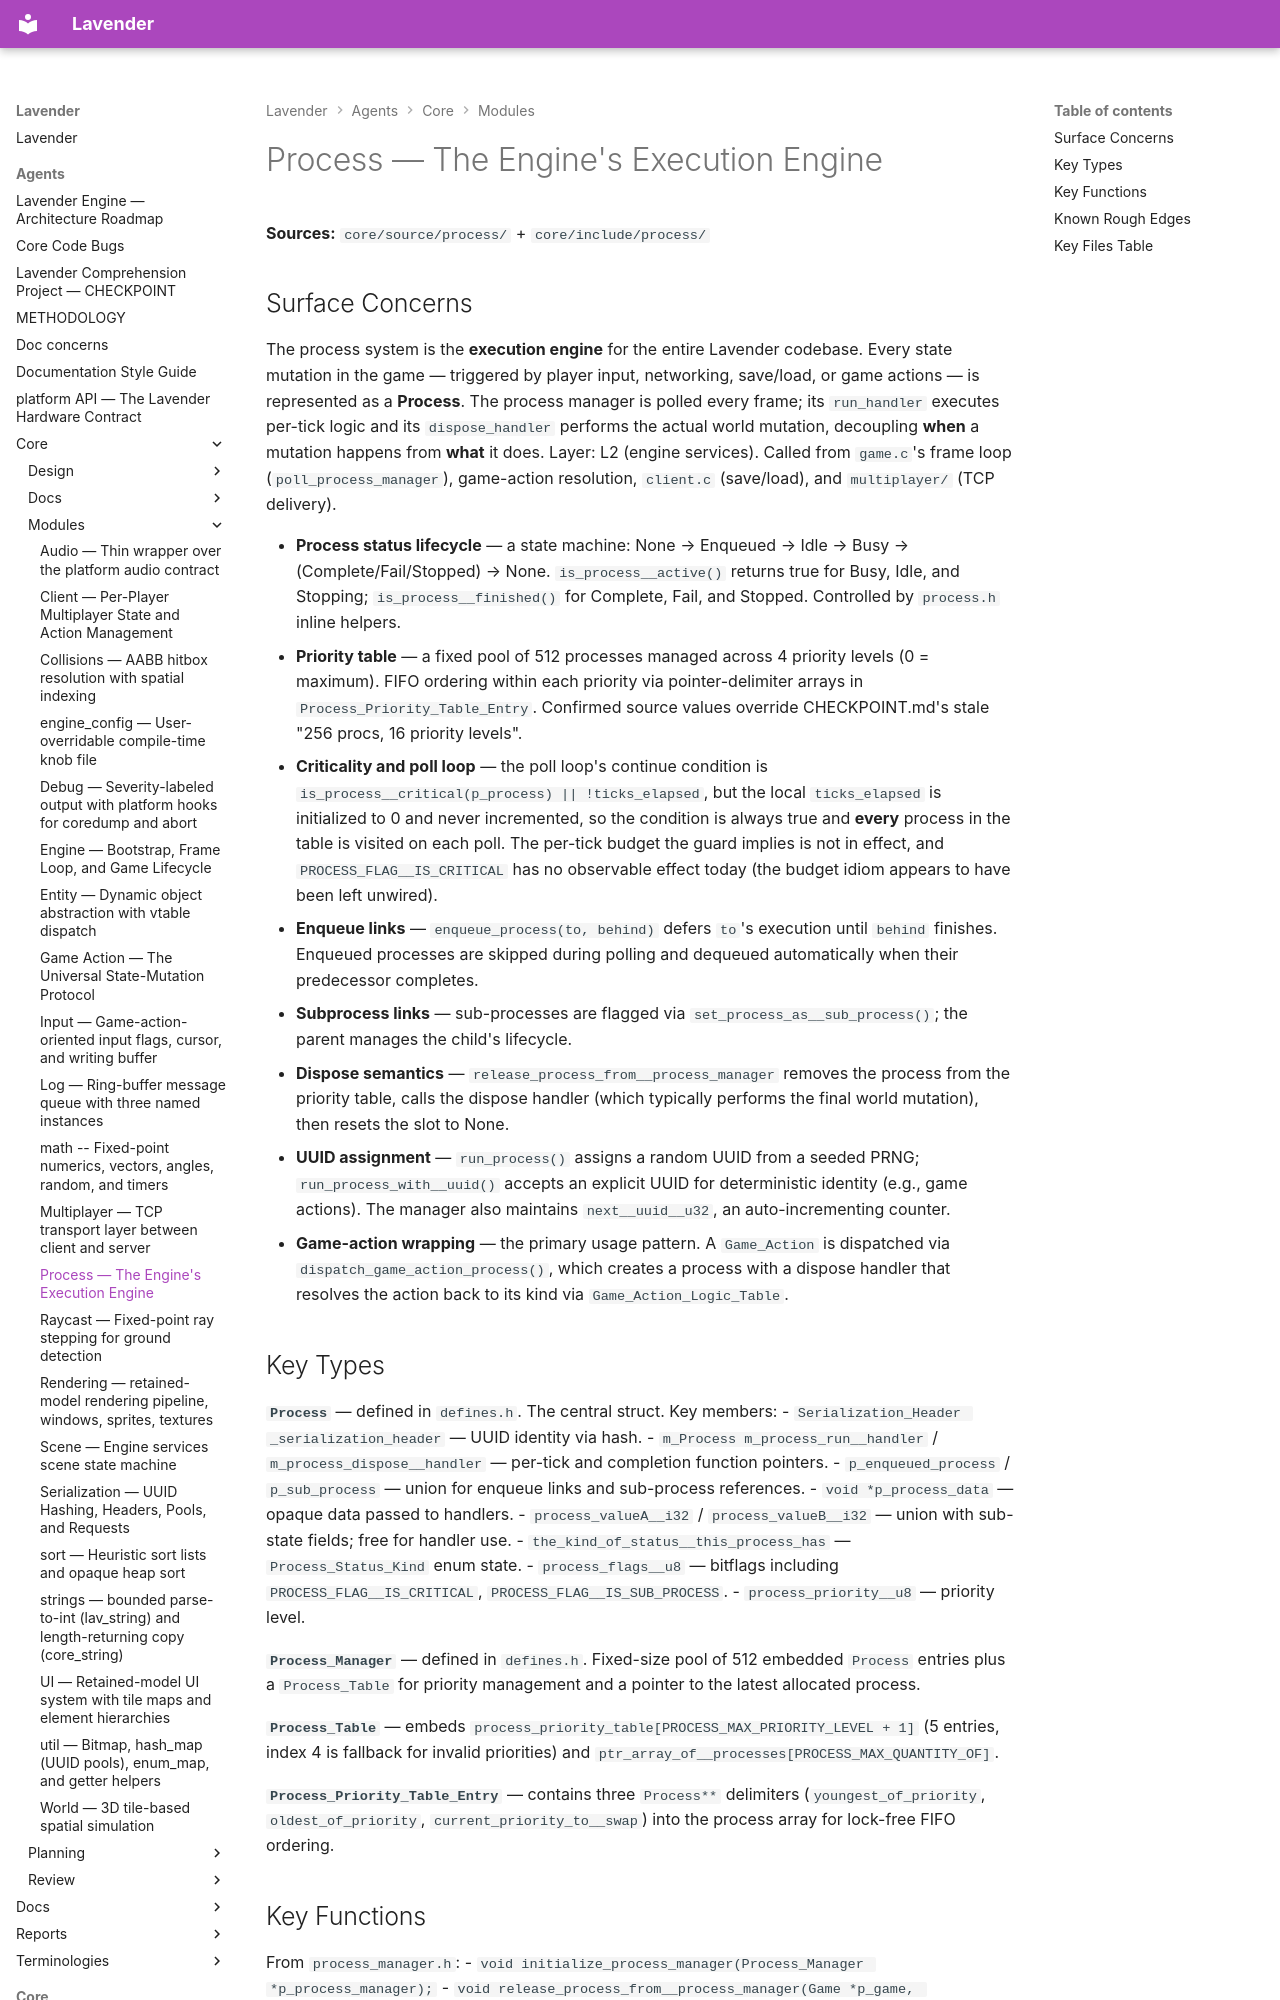

repository: darius-grauslys/lavender · page: agents/core/modules/process.html · generator: mkdocs

# Process — The Engine's Execution Engine

**Sources:** `core/source/process/` + `core/include/process/`

## Surface Concerns

The process system is the **execution engine** for the entire Lavender codebase. Every state mutation in the game — triggered by player input, networking, save/load, or game actions — is represented as a **Process**. The process manager is polled every frame; its `run_handler` executes per-tick logic and its `dispose_handler` performs the actual world mutation, decoupling **when** a mutation happens from **what** it does. Layer: L2 (engine services). Called from `game.c`'s frame loop (`poll_process_manager`), game-action resolution, `client.c` (save/load), and `multiplayer/` (TCP delivery).

- **Process status lifecycle** — a state machine: None → Enqueued → Idle → Busy → (Complete/Fail/Stopped) → None. `is_process__active()` returns true for Busy, Idle, and Stopping; `is_process__finished()` for Complete, Fail, and Stopped. Controlled by `process.h` inline helpers.
- **Priority table** — a fixed pool of 512 processes managed across 4 priority levels (0 = maximum). FIFO ordering within each priority via pointer-delimiter arrays in `Process_Priority_Table_Entry`. Confirmed source values override CHECKPOINT.md's stale "256 procs, 16 priority levels".
- **Criticality and poll loop** — the poll loop's continue condition is `is_process__critical(p_process) || !ticks_elapsed`, but the local `ticks_elapsed` is initialized to 0 and never incremented, so the condition is always true and **every** process in the table is visited on each poll. The per-tick budget the guard implies is not in effect, and `PROCESS_FLAG__IS_CRITICAL` has no observable effect today (the budget idiom appears to have been left unwired).
- **Enqueue links** — `enqueue_process(to, behind)` defers `to`'s execution until `behind` finishes. Enqueued processes are skipped during polling and dequeued automatically when their predecessor completes.
- **Subprocess links** — sub-processes are flagged via `set_process_as__sub_process()`; the parent manages the child's lifecycle.
- **Dispose semantics** — `release_process_from__process_manager` removes the process from the priority table, calls the dispose handler (which typically performs the final world mutation), then resets the slot to None.
- **UUID assignment** — `run_process()` assigns a random UUID from a seeded PRNG; `run_process_with__uuid()` accepts an explicit UUID for deterministic identity (e.g., game actions). The manager also maintains `next__uuid__u32`, an auto-incrementing counter.
- **Game-action wrapping** — the primary usage pattern. A `Game_Action` is dispatched via `dispatch_game_action_process()`, which creates a process with a dispose handler that resolves the action back to its kind via `Game_Action_Logic_Table`.

## Key Types

**`Process`** — defined in `defines.h`. The central struct. Key members:
- `Serialization_Header _serialization_header` — UUID identity via hash.
- `m_Process m_process_run__handler` / `m_process_dispose__handler` — per-tick and completion function pointers.
- `p_enqueued_process` / `p_sub_process` — union for enqueue links and sub-process references.
- `void *p_process_data` — opaque data passed to handlers.
- `process_valueA__i32` / `process_valueB__i32` — union with sub-state fields; free for handler use.
- `the_kind_of_status__this_process_has` — `Process_Status_Kind` enum state.
- `process_flags__u8` — bitflags including `PROCESS_FLAG__IS_CRITICAL`, `PROCESS_FLAG__IS_SUB_PROCESS`.
- `process_priority__u8` — priority level.

**`Process_Manager`** — defined in `defines.h`. Fixed-size pool of 512 embedded `Process` entries plus a `Process_Table` for priority management and a pointer to the latest allocated process.

**`Process_Table`** — embeds `process_priority_table[PROCESS_MAX_PRIORITY_LEVEL + 1]` (5 entries, index 4 is fallback for invalid priorities) and `ptr_array_of__processes[PROCESS_MAX_QUANTITY_OF]`.

**`Process_Priority_Table_Entry`** — contains three `Process**` delimiters (`youngest_of_priority`, `oldest_of_priority`, `current_priority_to__swap`) into the process array for lock-free FIFO ordering.
